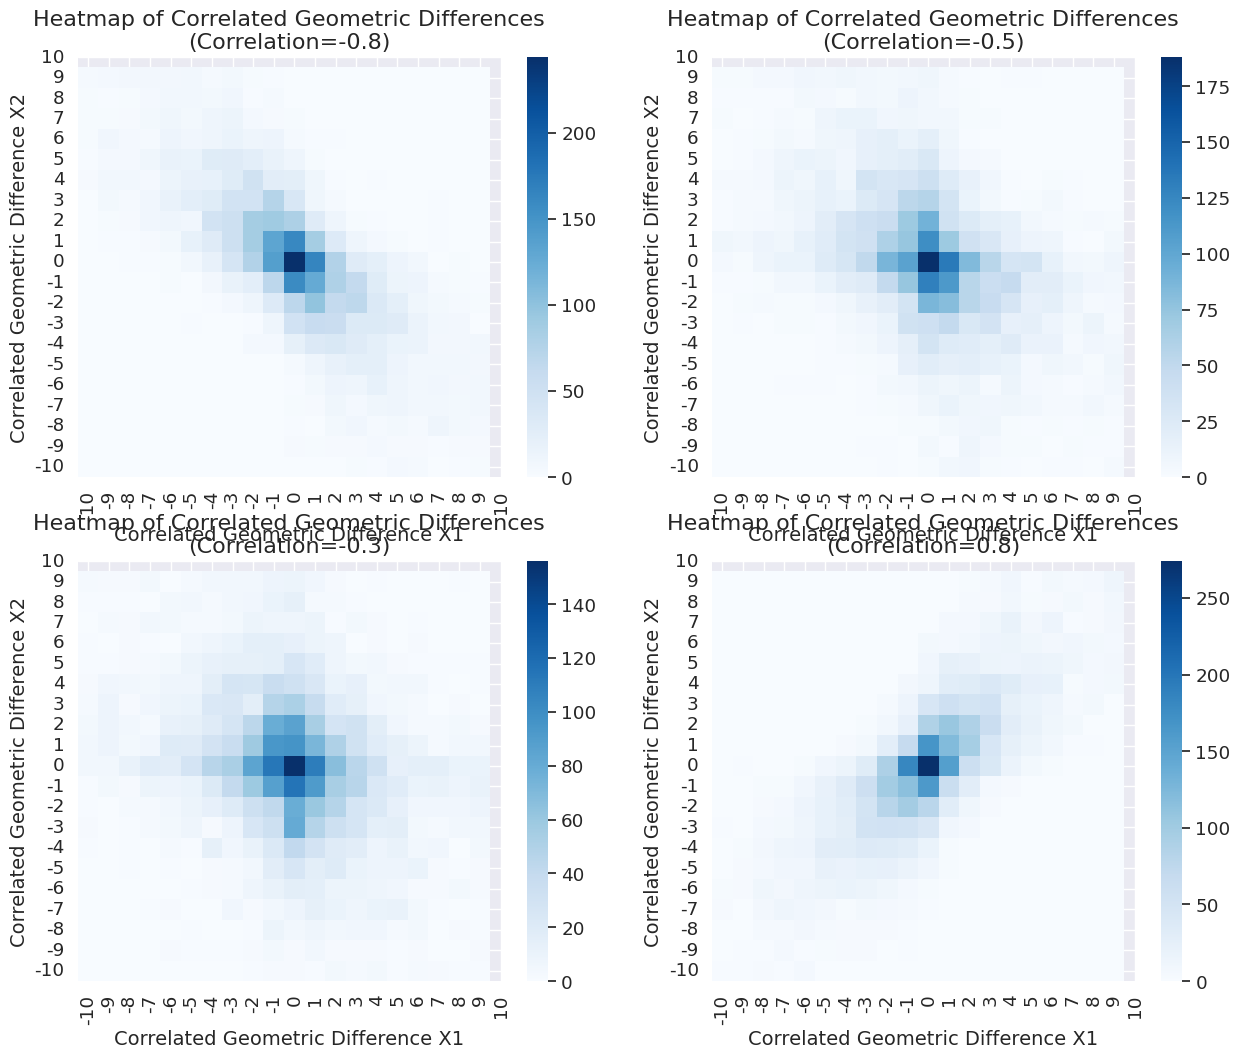
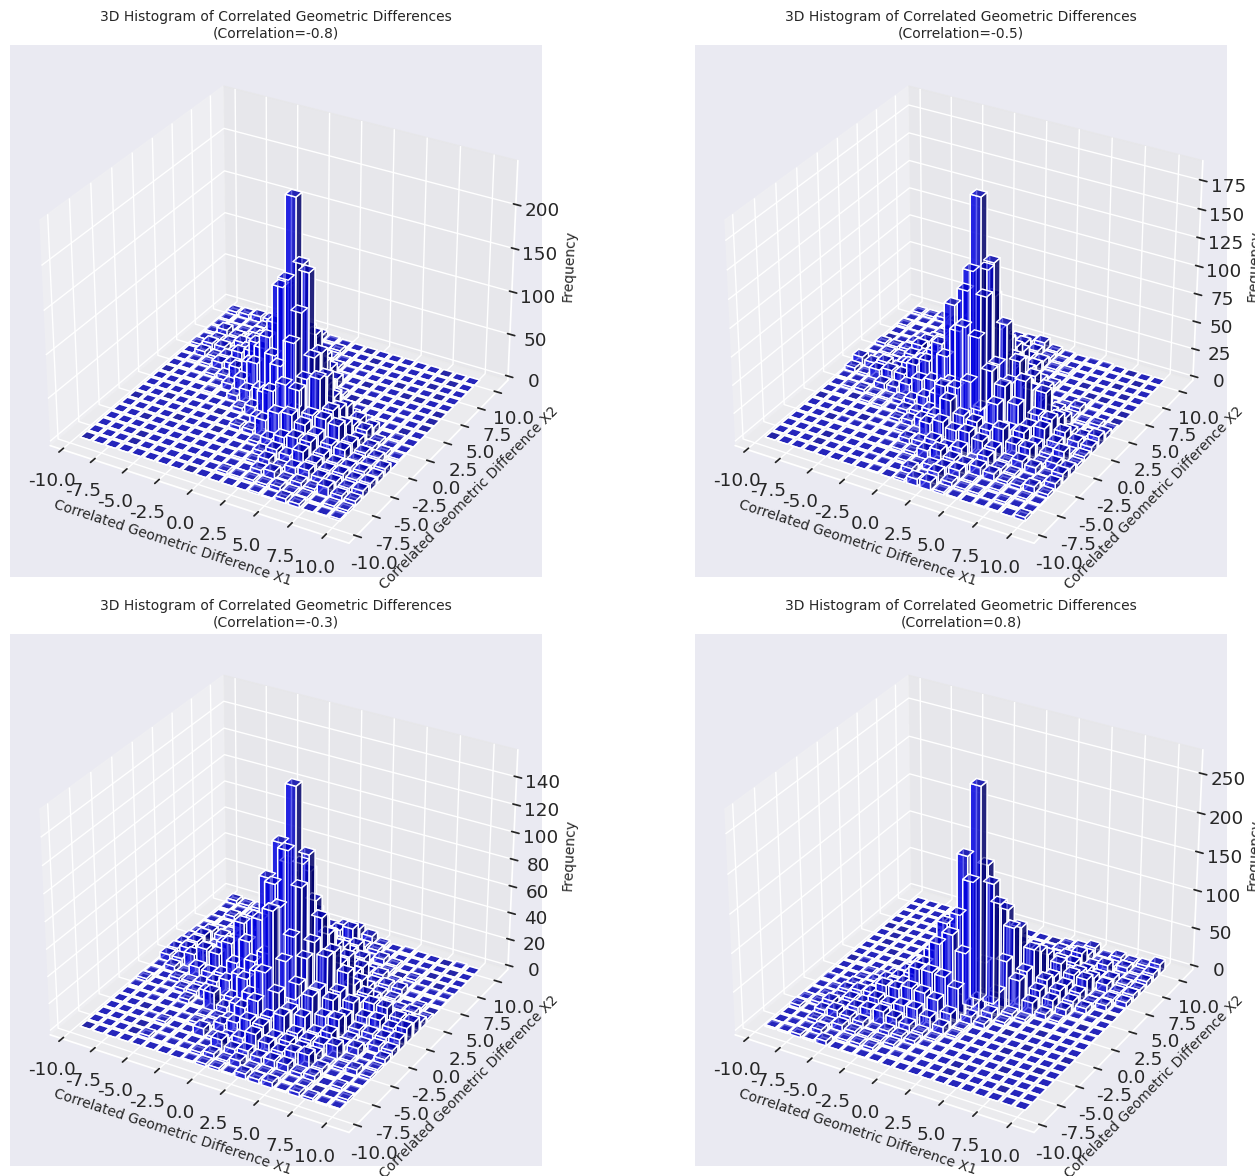

Python code for these plots, in order:
import numpy as np
import matplotlib.pyplot as plt
import seaborn as sns
from scipy.stats import geom, norm
from mpl_toolkits.mplot3d import Axes3D

# Set parameters for the geometric distributions
p_success1 = 0.3  # Probability of success for the first geometric distribution
p_success2 = 0.3  # Probability of success for the second geometric distribution
num_samples = 5000  # Number of samples

# Define a range of positive and negative correlation values
correlation_values = [-0.8, -0.5, -0.3, 0.8]  # Negative and positive correlations included

# Set up plot parameters for better visibility
sns.set(font_scale=1.2)  # Increase font size

# Create a subplot for each correlation value with heatmap and 3D histogram
fig, axes = plt.subplots(2, 2, figsize=(15, 12), subplot_kw={'projection': None})
axes = axes.flatten()

fig_3d = plt.figure(figsize=(15, 12))  # Separate figure for 3D plots

for i, corr in enumerate(correlation_values):
    # Generate independent geometric samples Z11, Z12, Z21, and Z22
    Z11 = geom.rvs(p_success1, size=num_samples).astype(int)
    Z12 = geom.rvs(p_success1, size=num_samples).astype(int)
    Z21 = geom.rvs(p_success2, size=num_samples).astype(int)
    Z22 = geom.rvs(p_success2, size=num_samples).astype(int)

    # Calculate the differences X1 and X2
    X1 = Z11 - Z12
    X2 = Z21 - Z22

    # Generate correlated uniform samples using the copula
    normal_samples = np.random.multivariate_normal(
        [0, 0], [[1, corr], [corr, 1]], num_samples
    )
    u_samples_X1 = norm.cdf(normal_samples[:, 0])
    u_samples_X2 = norm.cdf(normal_samples[:, 1])

    # Rank-transform X1 and X2 to impose the copula correlation
    X1_sorted = np.sort(X1)
    X2_sorted = np.sort(X2)
    X1_correlated = X1_sorted[np.argsort(np.argsort(u_samples_X1))]
    X2_correlated = X2_sorted[np.argsort(np.argsort(u_samples_X2))]

    # Create a 2D histogram for the joint distribution, with bins covering -10 to 10
    bins_range = range(-10, 11)  # Bins from -10 to 10 inclusive
    heatmap_data, x_edges, y_edges = np.histogram2d(
        X1_correlated, X2_correlated, bins=[bins_range, bins_range]
    )

    # Plot heatmap
    sns.heatmap(
        heatmap_data.T,
        cmap="Blues",
        cbar=True,
        annot=False,
        fmt="g",
        ax=axes[i],
        xticklabels=range(-10, 11),
        yticklabels=range(-10, 11),
    )
    axes[i].set_title(
        f"Heatmap of Correlated Geometric Differences\n(Correlation={corr})",
        fontsize=16,
    )
    axes[i].set_xlabel("Correlated Geometric Difference X1", fontsize=14)
    axes[i].set_ylabel("Correlated Geometric Difference X2", fontsize=14)
    axes[i].set_xticks(np.arange(len(bins_range)) + 0.5)
    axes[i].set_yticks(np.arange(len(bins_range)) + 0.5)
    axes[i].invert_yaxis()  # To match the orientation of the heatmap with the axes

    # 3D Histogram Plot
    ax3d = fig_3d.add_subplot(2, 2, i + 1, projection='3d')
    xpos, ypos = np.meshgrid(x_edges[:-1] + 0.5, y_edges[:-1] + 0.5, indexing="ij")
    xpos = xpos.ravel()
    ypos = ypos.ravel()
    zpos = np.zeros_like(xpos)

    # Flatten the histogram data for plotting
    dx = dy = 0.8 * np.ones_like(zpos)
    dz = heatmap_data.ravel()

    # Plot the 3D bars
    ax3d.bar3d(xpos, ypos, zpos, dx, dy, dz, zsort='average', color="blue", alpha=0.6)
    ax3d.set_title(f"3D Histogram of Correlated Geometric Differences\n(Correlation={corr})", fontsize=10)
    ax3d.set_xlabel("Correlated Geometric Difference X1", fontsize=10)
    ax3d.set_ylabel("Correlated Geometric Difference X2", fontsize=10)
    ax3d.set_zlabel("Frequency", fontsize=10)

# Adjust layout for clear visualization
plt.tight_layout()
plt.show()
